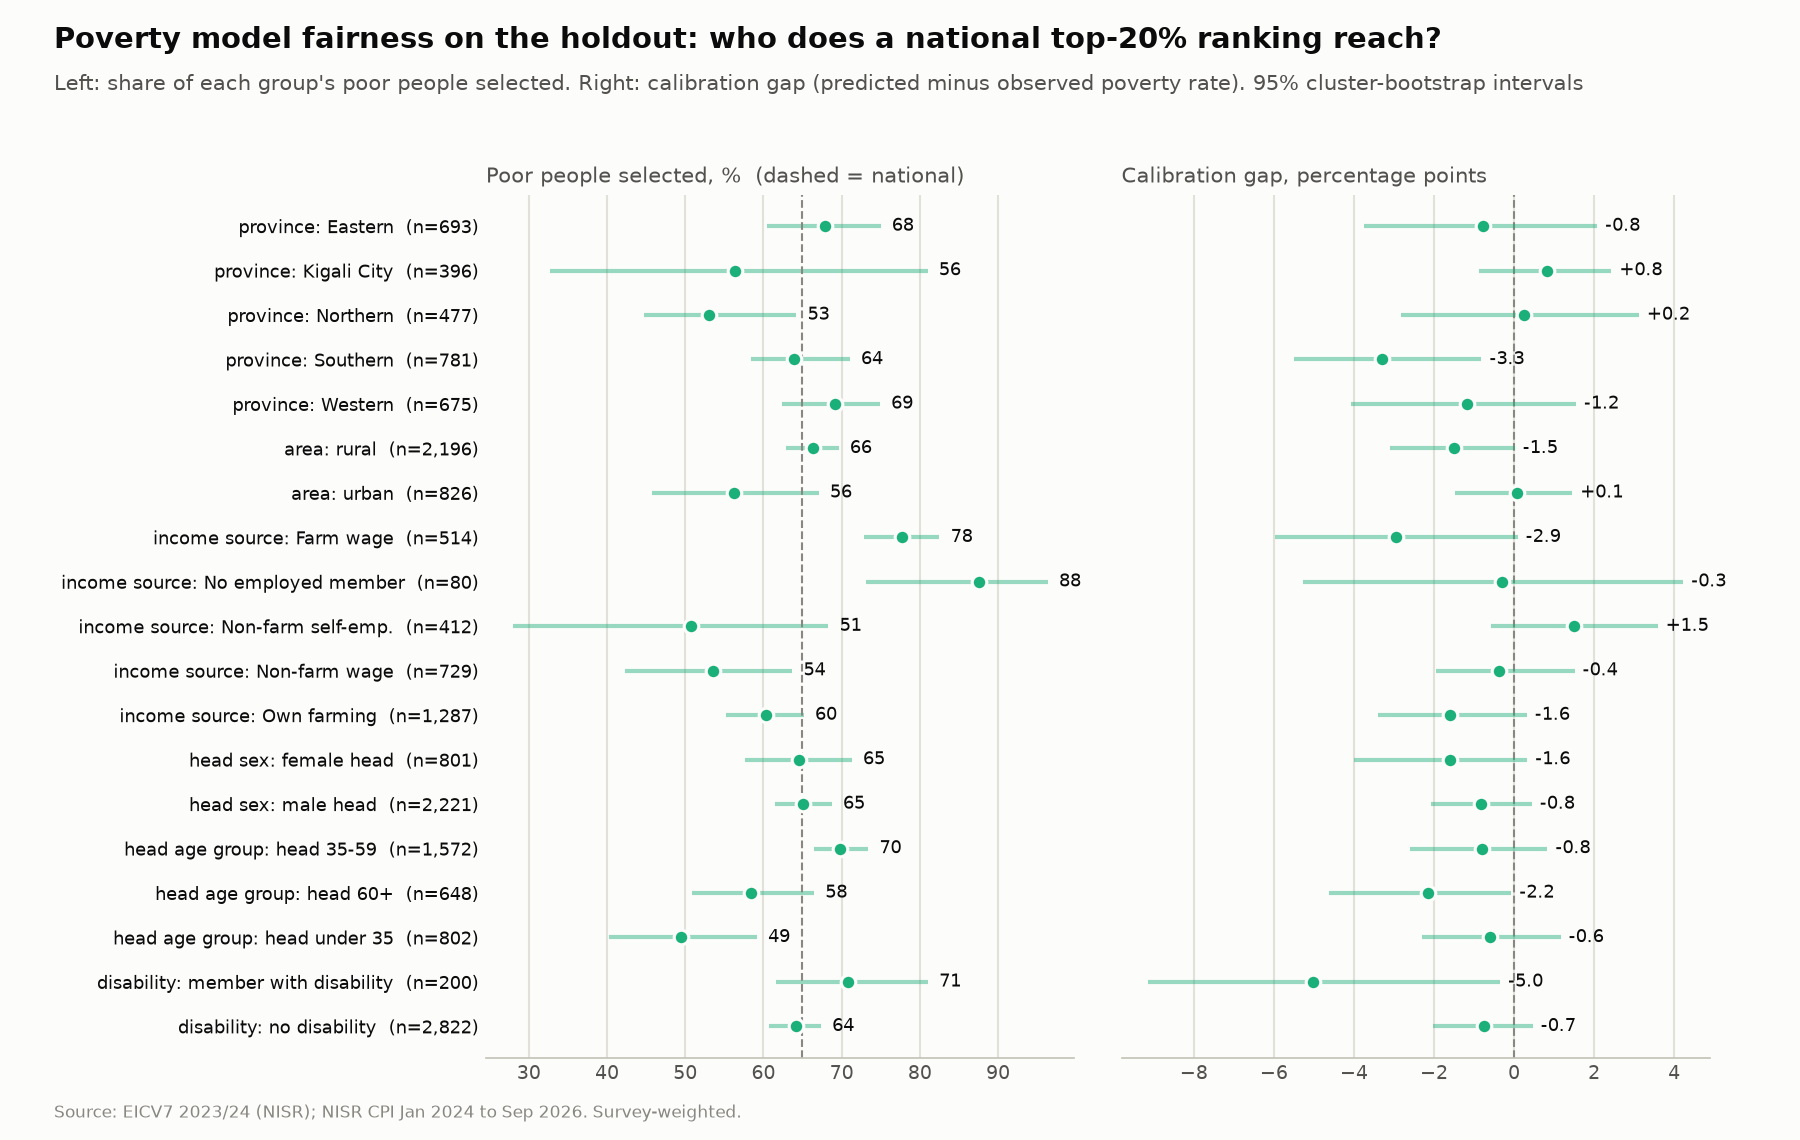

The data file committed next to this chart (first rows):
dimension, group, households, positives, observed_rate, mean_predicted, selected_share, recall_people_at_national_top20, false_positive_rate_at_national_top20, calibration_gap, roc_auc, pr_auc, reliable, roc_auc_ci_low, roc_auc_ci_high, recall_people_at_national_top20_ci_low, recall_people_at_national_top20_ci_high, calibration_gap_ci_low, calibration_gap_ci_high, false_positive_rate_at_national_top20_ci…, false_positive_rate_at_national_top20_ci…
province, Eastern, 693, 168, 0.2474, 0.2396, 0.2209, 0.6785, 0.08613, -0.007736, 0.8872, 0.7368, True, 0.8623, 0.9134, 0.6042, 0.7497, -0.03745, 0.02075, 0.06729, 0.1082
province, Kigali City, 396, 23, 0.07062, 0.07894, 0.05821, 0.5638, 0.02914, 0.008316, 0.9169, 0.6, True, 0.8401, 0.9614, 0.3274, 0.8098, -0.008683, 0.02431, 0.01467, 0.03926
province, Northern, 477, 83, 0.1728, 0.1752, 0.1206, 0.5305, 0.04508, 0.002369, 0.9002, 0.6489, True, 0.8734, 0.9317, 0.4478, 0.6419, -0.02814, 0.03118, 0.01947, 0.06645
province, Southern, 781, 247, 0.3235, 0.2904, 0.2671, 0.6385, 0.1091, -0.03303, 0.8814, 0.7826, True, 0.8619, 0.9019, 0.5834, 0.7102, -0.05507, -0.008143, 0.08749, 0.1319
province, Western, 675, 205, 0.3052, 0.2934, 0.2648, 0.6919, 0.08825, -0.01186, 0.8935, 0.801, True, 0.8735, 0.9124, 0.6243, 0.7488, -0.04073, 0.01547, 0.06323, 0.1187
area, rural, 2196, 635, 0.2904, 0.2753, 0.2462, 0.6635, 0.09355, -0.01508, 0.8842, 0.7709, True, 0.8711, 0.8966, 0.6284, 0.696, -0.03092, 0.0001866, 0.08021, 0.1088
area, urban, 826, 91, 0.1159, 0.1166, 0.09296, 0.5627, 0.03694, 0.0007144, 0.9217, 0.6293, True, 0.8957, 0.9448, 0.4575, 0.6705, -0.01483, 0.01452, 0.02558, 0.04687
income_source, Farm wage, 514, 252, 0.4938, 0.4644, 0.4739, 0.7777, 0.2176, -0.02942, 0.8458, 0.8431, True, 0.8203, 0.8736, 0.7282, 0.8249, -0.05975, 0.0009141, 0.1781, 0.2589
income_source, No employed member, 80, 17, 0.2168, 0.2138, 0.1791, 0.8759, 0.02779, -0.002997, , , False, , , 0.7315, 0.9634, -0.05274, 0.04226, 0.0, 0.06842
income_source, Non-farm self-emp., 412, 32, 0.08077, 0.09576, 0.06818, 0.5067, 0.03286, 0.01499, 0.9162, 0.5954, True, 0.8675, 0.9543, 0.2794, 0.6829, -0.005882, 0.03587, 0.01583, 0.05138
income_source, Non-farm wage, 729, 100, 0.1388, 0.135, 0.111, 0.5357, 0.05158, -0.003819, 0.9001, 0.6036, True, 0.8691, 0.93, 0.4227, 0.6367, -0.01949, 0.01512, 0.03664, 0.0674
income_source, Own farming, 1287, 325, 0.2515, 0.2356, 0.1917, 0.603, 0.07083, -0.0159, 0.8797, 0.7269, True, 0.8617, 0.8951, 0.5525, 0.6514, -0.03393, 0.003188, 0.05349, 0.0895
head_sex, female head, 801, 197, 0.2482, 0.2322, 0.1971, 0.6452, 0.06846, -0.01602, 0.8957, 0.7557, True, 0.8737, 0.9132, 0.5764, 0.7128, -0.04012, 0.003291, 0.05041, 0.08552
head_sex, male head, 2221, 529, 0.234, 0.2257, 0.201, 0.6503, 0.07558, -0.008306, 0.9026, 0.7508, True, 0.8912, 0.9158, 0.6146, 0.6872, -0.02072, 0.004438, 0.06287, 0.08756
head_age_group, head 35-59, 1572, 442, 0.2759, 0.2679, 0.2536, 0.6979, 0.09419, -0.008008, 0.9031, 0.7852, True, 0.8915, 0.9176, 0.6651, 0.7338, -0.0261, 0.008331, 0.07784, 0.1075
head_age_group, head 60+, 648, 155, 0.2455, 0.2238, 0.1858, 0.5839, 0.07057, -0.02163, 0.8914, 0.7308, True, 0.863, 0.917, 0.5092, 0.6646, -0.04631, -0.0006828, 0.05342, 0.09023
head_age_group, head under 35, 802, 129, 0.1592, 0.1531, 0.1087, 0.4941, 0.04238, -0.006093, 0.8904, 0.6456, True, 0.8618, 0.9175, 0.4022, 0.5914, -0.02302, 0.01165, 0.03164, 0.06006
disability, member with disability, 200, 76, 0.3824, 0.3321, 0.3058, 0.7081, 0.08528, -0.05029, 0.8989, 0.8653, True, 0.8608, 0.9393, 0.616, 0.8102, -0.09139, -0.003493, 0.04898, 0.1489
disability, no disability, 2822, 650, 0.2274, 0.2199, 0.1924, 0.6411, 0.07309, -0.007461, 0.8998, 0.7362, True, 0.8886, 0.9104, 0.607, 0.6733, -0.02023, 0.004664, 0.06243, 0.08241
